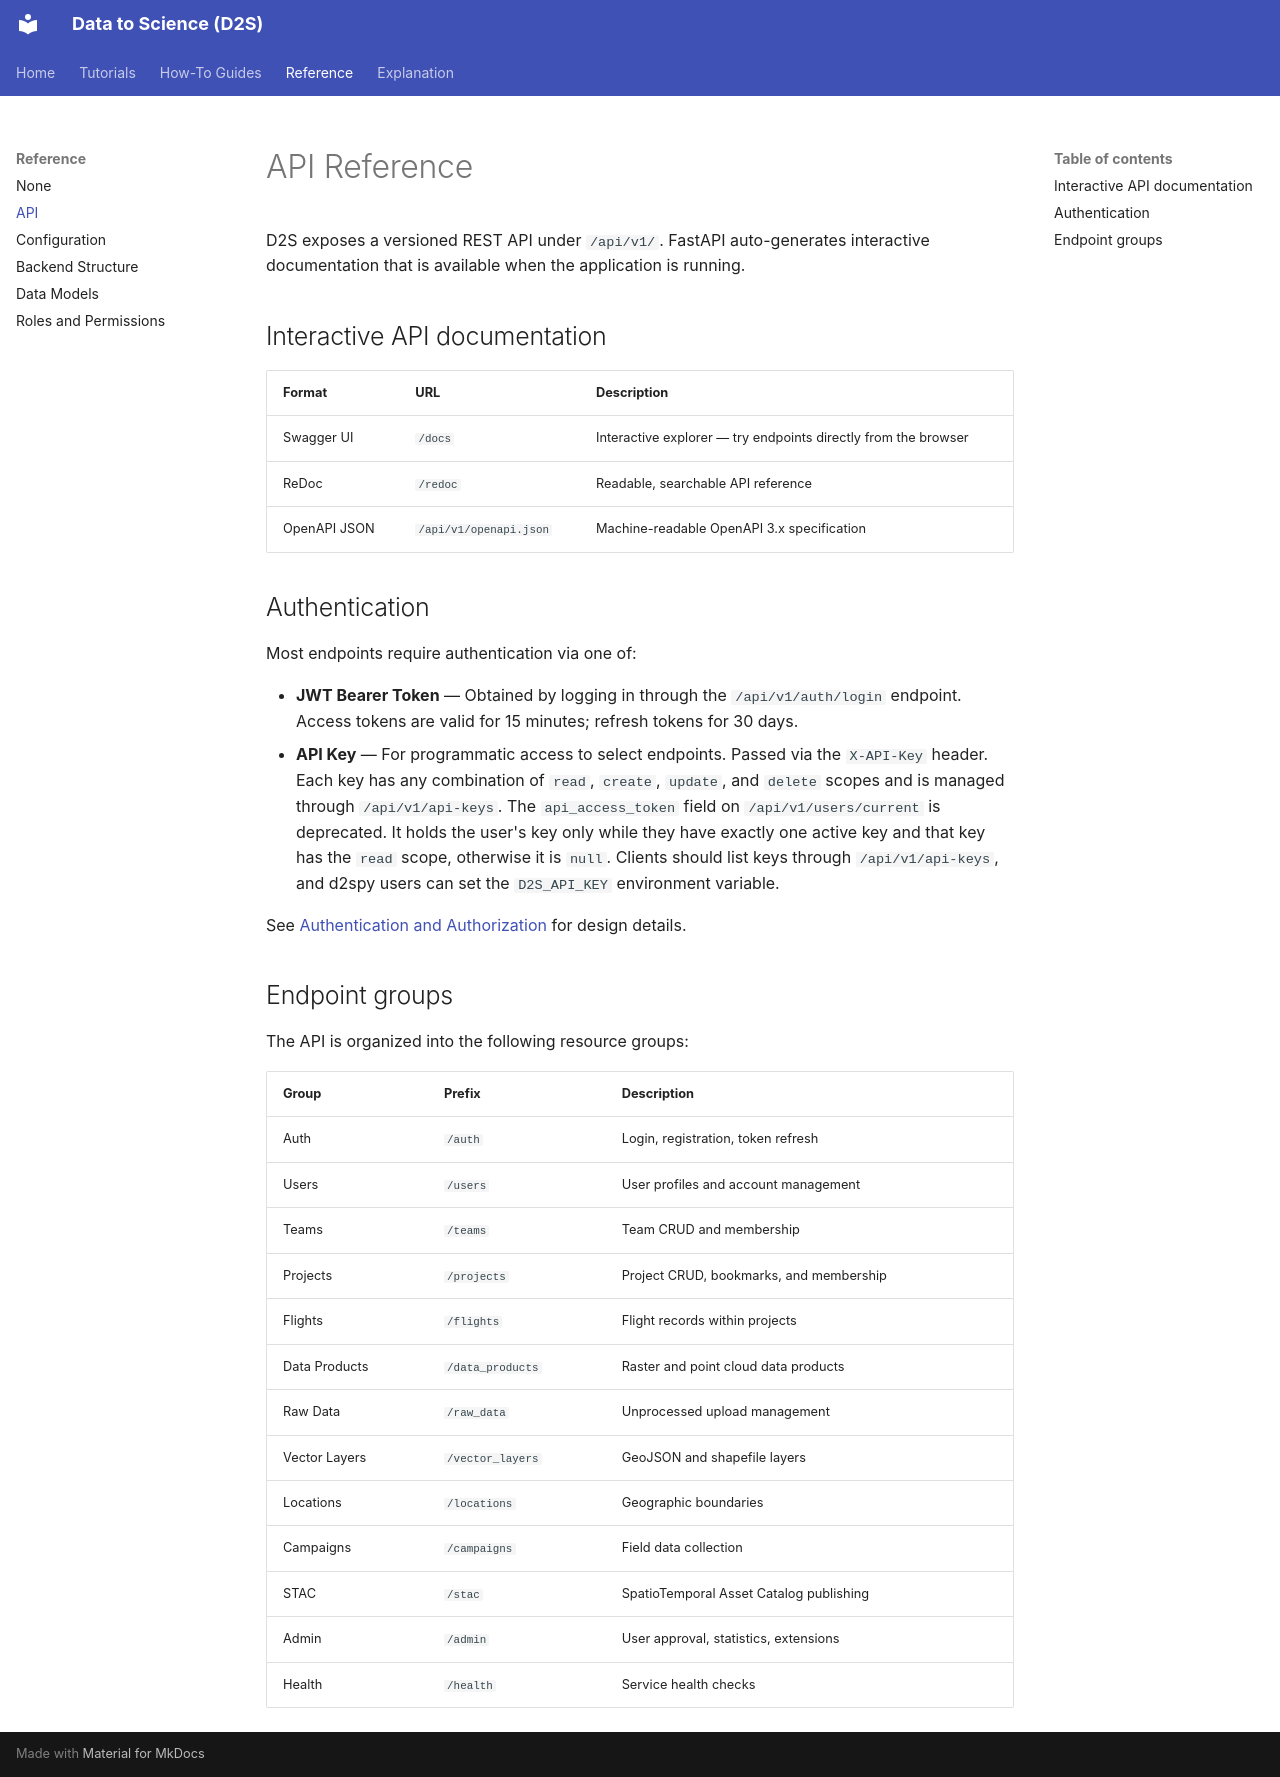

repository: gdslab/data-to-science · page: reference/api/index.html · generator: mkdocs

# API Reference

D2S exposes a versioned REST API under `/api/v1/`. FastAPI auto-generates interactive documentation that is available when the application is running.

## Interactive API documentation

| Format | URL | Description |
|--------|-----|-------------|
| Swagger UI | `/docs` | Interactive explorer — try endpoints directly from the browser |
| ReDoc | `/redoc` | Readable, searchable API reference |
| OpenAPI JSON | `/api/v1/openapi.json` | Machine-readable OpenAPI 3.x specification |

## Authentication

Most endpoints require authentication via one of:

- **JWT Bearer Token** — Obtained by logging in through the `/api/v1/auth/login` endpoint. Access tokens are valid for 15 minutes; refresh tokens for 30 days.
- **API Key** — For programmatic access to select endpoints. Passed via the `X-API-Key` header. Each key has any combination of `read`, `create`, `update`, and `delete` scopes and is managed through `/api/v1/api-keys`. The `api_access_token` field on `/api/v1/users/current` is deprecated. It holds the user's key only while they have exactly one active key and that key has the `read` scope, otherwise it is `null`. Clients should list keys through `/api/v1/api-keys`, and d2spy users can set the `D2S_API_KEY` environment variable.

See [Authentication and Authorization](../explanation/authentication.md) for design details.

## Endpoint groups

The API is organized into the following resource groups:

| Group | Prefix | Description |
|-------|--------|-------------|
| Auth | `/auth` | Login, registration, token refresh |
| Users | `/users` | User profiles and account management |
| Teams | `/teams` | Team CRUD and membership |
| Projects | `/projects` | Project CRUD, bookmarks, and membership |
| Flights | `/flights` | Flight records within projects |
| Data Products | `/data_products` | Raster and point cloud data products |
| Raw Data | `/raw_data` | Unprocessed upload management |
| Vector Layers | `/vector_layers` | GeoJSON and shapefile layers |
| Locations | `/locations` | Geographic boundaries |
| Campaigns | `/campaigns` | Field data collection |
| STAC | `/stac` | SpatioTemporal Asset Catalog publishing |
| Admin | `/admin` | User approval, statistics, extensions |
| Health | `/health` | Service health checks |
